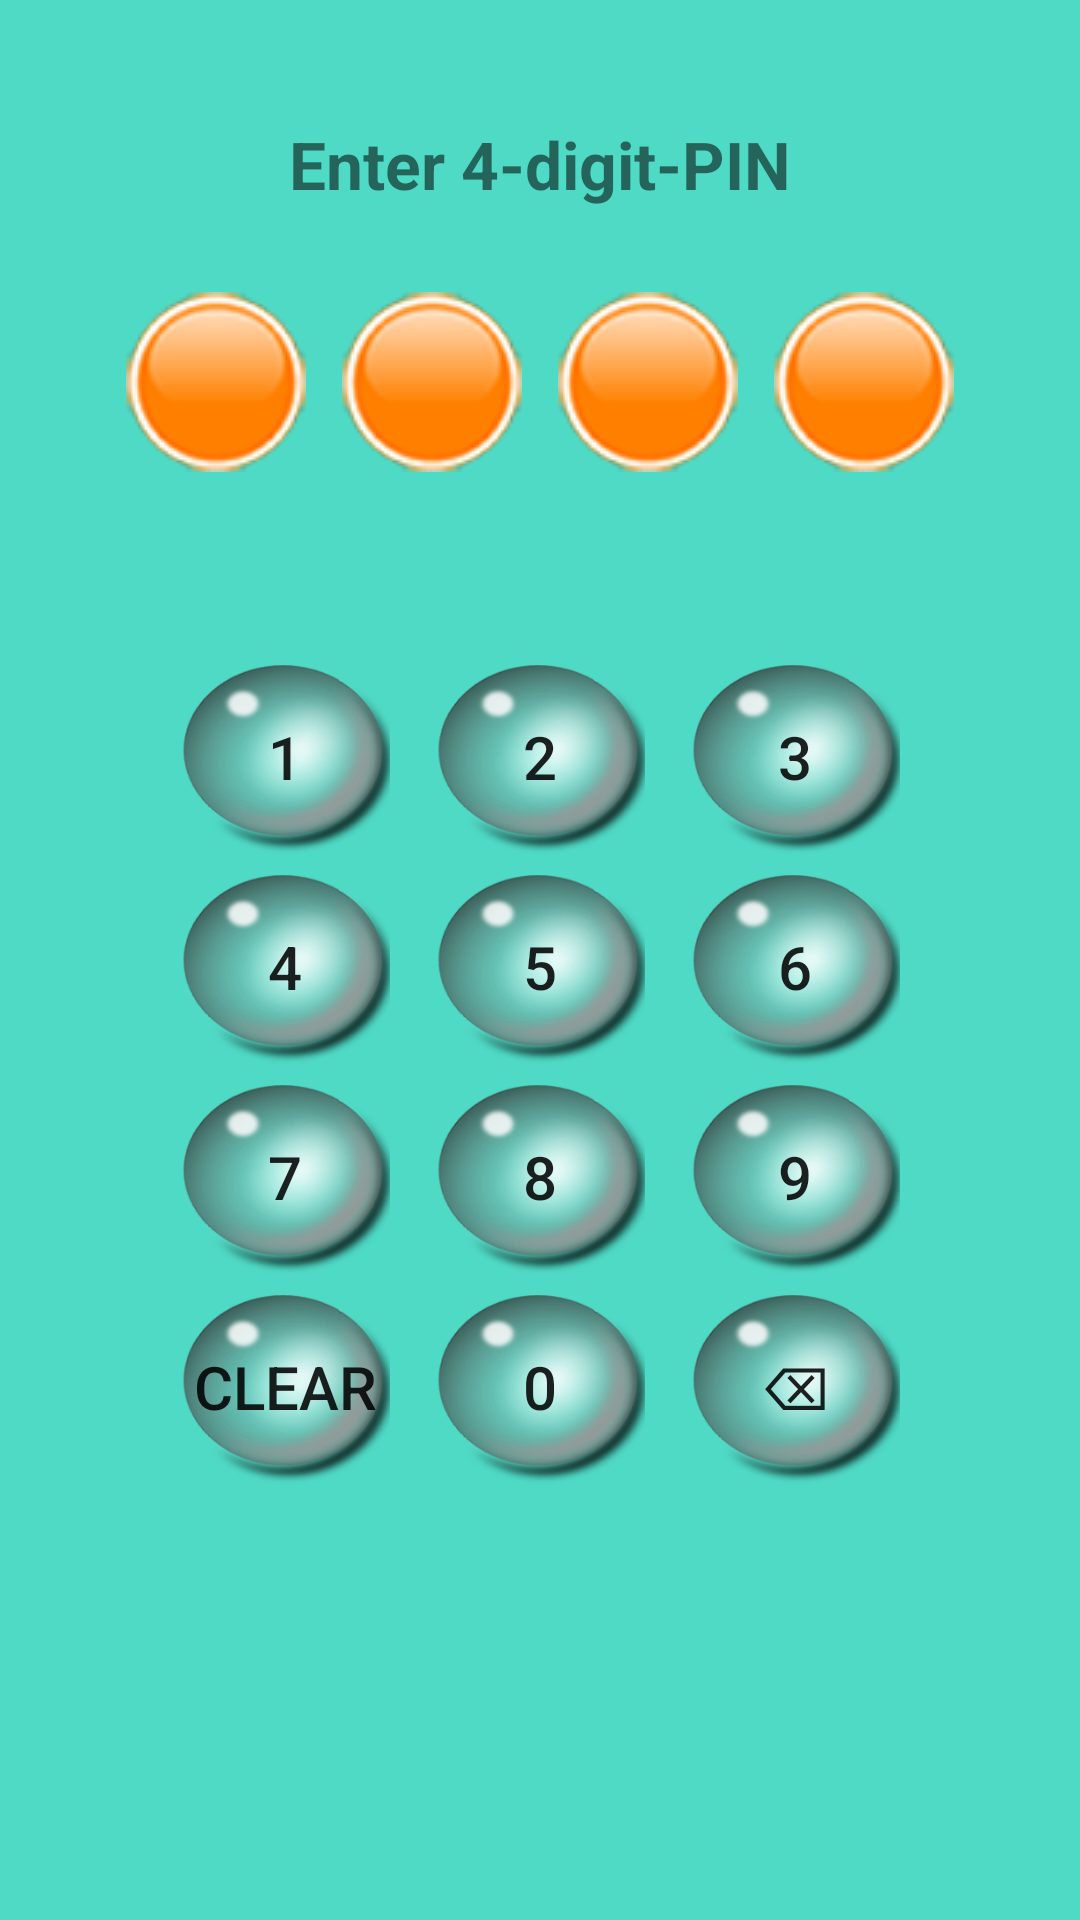

Android layout source for this screen:
<!-- AndroidManifest.xml: application theme AppTheme -->
<!-- res/layout/activity_login.xml -->
<?xml version="1.0" encoding="utf-8"?>
<LinearLayout
    xmlns:android="http://schemas.android.com/apk/res/android"
    xmlns:tools="http://schemas.android.com/tools"
    android:orientation="vertical"
    android:layout_width="match_parent"
    android:layout_height="match_parent"
    android:layout_gravity="center_vertical"
    android:background="#4fdac6">

    
        
        
        
        
        
        
    
        
        
        

    <LinearLayout
        android:layout_width="match_parent"
        android:layout_height="wrap_content"
        android:layout_margin="20dp"
        android:padding="10dp"
        android:orientation="vertical">
        <LinearLayout
            android:layout_width="match_parent"
            android:layout_height="wrap_content"
            android:orientation="vertical"
            android:background="@color/no_color">
            <TextView
                android:id="@+id/my_text_view"
                android:layout_width="wrap_content"
                android:layout_height="wrap_content"
                android:text="Enter 4-digit-PIN"
                android:textStyle="bold"
                android:textSize="22dp"
                android:layout_margin="10dp"
                android:layout_gravity="center_horizontal" />
            <LinearLayout
                android:layout_width="wrap_content"
                android:layout_height="wrap_content"
                android:orientation="horizontal"
                android:layout_marginTop="12dp"
                android:layout_gravity="center_horizontal">
                <ImageView
                    android:id="@+id/imageview_circle1"
                    android:layout_width="wrap_content"
                    android:layout_height="wrap_content"
                    android:layout_margin="6dp"
                    android:src="@drawable/circle" />
                <ImageView
                    android:id="@+id/imageview_circle2"
                    android:layout_width="wrap_content"
                    android:layout_height="wrap_content"
                    android:layout_margin="6dp"
                    android:src="@drawable/circle" />
                <ImageView
                    android:id="@+id/imageview_circle3"
                    android:layout_width="wrap_content"
                    android:layout_height="wrap_content"
                    android:layout_margin="6dp"
                    android:src="@drawable/circle" />
                <ImageView
                    android:id="@+id/imageview_circle4"
                    android:layout_width="wrap_content"
                    android:layout_height="wrap_content"
                    android:layout_margin="6dp"
                    android:src="@drawable/circle" />
            </LinearLayout>
            
                
                
                
                
                
                
                
                
        </LinearLayout>
        <LinearLayout
            android:layout_width="match_parent"
            android:layout_height="wrap_content"
            android:orientation="vertical"
            android:background="@color/light_grey2">
            <EditText
                android:id="@+id/editText_enter_mpin"
                android:layout_width="wrap_content"
                android:layout_height="wrap_content"
                android:inputType="number"
                android:maxLength="4"
                android:visibility="gone">
            </EditText>
        </LinearLayout>

        
            
            
            
            
            
            

    </LinearLayout>

    <LinearLayout
        android:layout_width="match_parent"
        android:layout_height="wrap_content"
        android:layout_gravity="center"
        android:orientation="vertical"
        android:layout_marginTop="24dp">

            <LinearLayout
                android:layout_width="wrap_content"
                android:layout_height="wrap_content"
                android:layout_gravity="center_horizontal">

                <Button
                    android:id="@+id/btnNumpad1"
                    android:layout_width="70dp"
                    android:layout_height="70dp"
                    android:background="@drawable/water_drop"
                    android:text="1"
                    android:textSize="20sp"
                    android:layout_gravity="left"
                    android:layout_marginRight="15dp"/>

                <Button
                    android:id="@+id/btnNumpad2"
                    android:layout_width="70dp"
                    android:layout_height="70dp"
                    android:background="@drawable/water_drop"
                    android:text="2"
                    android:layout_gravity="center"
                    android:textSize="20sp" />

                <Button
                    android:id="@+id/btnNumpad3"
                    android:layout_width="70dp"
                    android:layout_height="70dp"
                    android:background="@drawable/water_drop"
                    android:text="3"
                    android:layout_gravity="right"
                    android:textSize="20sp"
                    android:layout_marginLeft="15dp"/>

            </LinearLayout>

            <LinearLayout
                android:layout_width="wrap_content"
                android:layout_height="wrap_content"
                android:layout_gravity="center_horizontal">

                <Button
                    android:id="@+id/btnNumpad4"
                    android:layout_width="70dp"
                    android:layout_height="70dp"
                    android:background="@drawable/water_drop"
                    android:text="4"
                    android:textSize="20sp"
                    android:layout_marginRight="15dp"/>

                <Button
                    android:id="@+id/btnNumpad5"
                    android:layout_width="70dp"
                    android:layout_height="70dp"
                    android:background="@drawable/water_drop"
                    android:text="5"
                    android:textSize="20sp" />

                <Button
                    android:id="@+id/btnNumpad6"
                    android:layout_width="70dp"
                    android:layout_height="70dp"
                    android:background="@drawable/water_drop"
                    android:text="6"
                    android:textSize="20sp"
                    android:layout_marginLeft="15dp"/>

            </LinearLayout>

            <LinearLayout
                android:layout_width="wrap_content"
                android:layout_height="wrap_content"
                android:layout_gravity="center_horizontal">

                <Button
                    android:id="@+id/btnNumpad7"
                    android:layout_width="70dp"
                    android:layout_height="70dp"
                    android:background="@drawable/water_drop"
                    android:text="7"
                    android:textSize="20sp"
                    android:layout_marginRight="15dp"/>

                <Button
                    android:id="@+id/btnNumpad8"
                    android:layout_width="70dp"
                    android:layout_height="70dp"
                    android:background="@drawable/water_drop"
                    android:text="8"
                    android:textSize="20sp" />

                <Button
                    android:id="@+id/btnNumpad9"
                    android:layout_width="70dp"
                    android:layout_height="70dp"
                    android:background="@drawable/water_drop"
                    android:text="9"
                    android:textSize="20sp"
                    android:layout_marginLeft="15dp"/>

            </LinearLayout>

            <LinearLayout
                android:layout_width="wrap_content"
                android:layout_height="wrap_content"
                android:layout_gravity="center_horizontal">

                <Button
                    android:id="@+id/btnNumpadLeft"
                    android:layout_width="70dp"
                    android:layout_height="70sp"
                    android:background="@drawable/water_drop"
                    android:text="Clear"
                    android:textSize="20sp"
                    android:layout_marginRight="15dp"/>

                <Button
                    android:id="@+id/btnNumpad0"
                    android:layout_width="70dp"
                    android:layout_height="70dp"
                    android:background="@drawable/water_drop"
                    android:text="0"
                    android:textSize="20sp" />

                <Button
                    android:id="@+id/btnNumpadRight"
                    android:layout_width="70dp"
                    android:layout_height="70sp"
                    android:background="@drawable/water_drop"
                    android:text="⌫"
                    android:textSize="20sp"
                    android:layout_marginLeft="15dp"/>
            </LinearLayout>

        </LinearLayout>

    

</LinearLayout>
<!-- resources referenced by this layout -->
<resources>
  <color name="light_grey2">#E4E4E4</color>
  <color name="no_color">#0000</color>
  <!-- drawable circle: png bitmap (drawable, 7819 bytes) -->
  <!-- drawable water_drop: png bitmap (drawable, 47781 bytes) -->
  <style name="AppTheme" parent="Theme.AppCompat.Light.DarkActionBar">
          
          <item name="colorPrimary">@color/colorPrimary</item>
          <item name="colorPrimaryDark">@color/colorPrimaryDark</item>
          <item name="colorAccent">@color/colorAccent</item>
      </style>
  <color name="colorPrimary">#3F51B5</color>
  <color name="colorPrimaryDark">#303F9F</color>
  <color name="colorAccent">#FF4081</color>
</resources>
